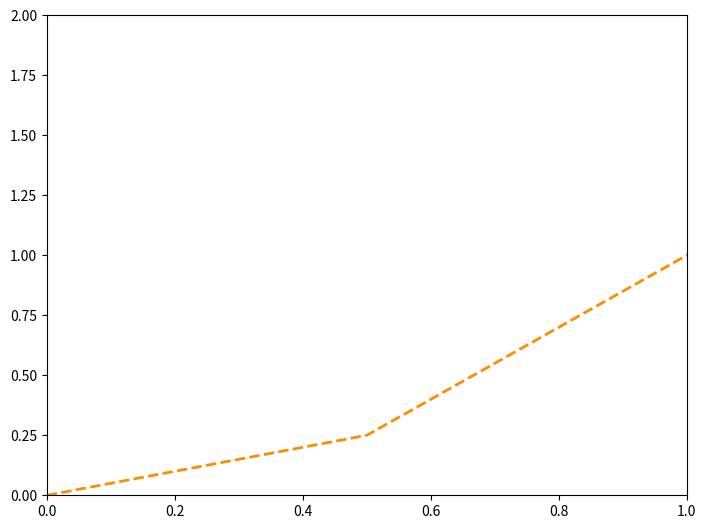

This chart was generated by the following Python code:
# import matplotlib.pyplot as pyplot
import matplotlib.pyplot as plt
import numpy as np

# Functional Method

x = np.linspace(0,5,11)
y = x ** 2
'''
print(x)
print(y)
plt.subplot(1,2,1)
plt.plot(x,y, 'r')
plt.subplot(1,2,2)
plt.plot(y,x, 'b')
plt.xlabel('X Label')
plt.ylabel('Y Label')
plt.title('Title')
plt.show()
'''
# Object Oriented Method
'''
fig = plt.figure()
axes = fig.add_axes([0.1,0.1,0.8,0.8])
axes2 = fig.add_axes([0.2,0.5,0.4,0.3])
axes.plot(x,y)
axes2.plot(y,x)
axes.set_xlabel('X Label')
axes.set_ylabel('Y Label')
axes.set_title('LARGER')
axes2.set_title('SMALLER')
plt.show()
'''

'''
fig, axes = plt.subplots(1,2)
# to fix overlapping numbers
plt.tight_layout()

# you can iterate over the figures within the subplot
for current_ax in axes:
    current_ax.plot(x,y)

# you can also index over the subplots
axes[0].plot(x,y)

# Figure size and DPI

fig = plt.figure(figsize=(8,2))
ax = fig.add_axes([0,0,1,1])
ax.plot(x,y)


'''

# save Figure to a file
# fig.savefig('my_picture.png', dpi = 200)

fig = plt.figure()

ax = fig.add_axes([0,0,1,1])
# ax.plot(x,y,color ='#FF8C00') # RGB Hex Code custom colors
# ax.plot(x,y,color ='#FF8C00', linewidth= 20) # line thickness
#ax.plot(x,y,color ='#FF8C00', linewidth= 3, alpha= 0.5) # line transparency linewidth could also be typed as lw
# ax.plot(x,y,color ='#FF8C00', lw= 3, linestyle='-') # line style
# ax.plot(x,y,color ='#FF8C00', lw= 1, linestyle='-', marker= 'o', markersize = 20, markerfacecolor='yellow', markeredgewidth=3, markeredgecolor = 'green') # marker customization
ax.plot(x,y,color ='#FF8C00', lw= 2, linestyle='--')
ax.set_xlim([0,1])
ax.set_ylim([0,2])
# ax.plot(x,x**2, label = 'X Squared')
# ax.plot(x,x**3, label = 'X Cubed')

# ax.legend(loc=0)
plt.show()


